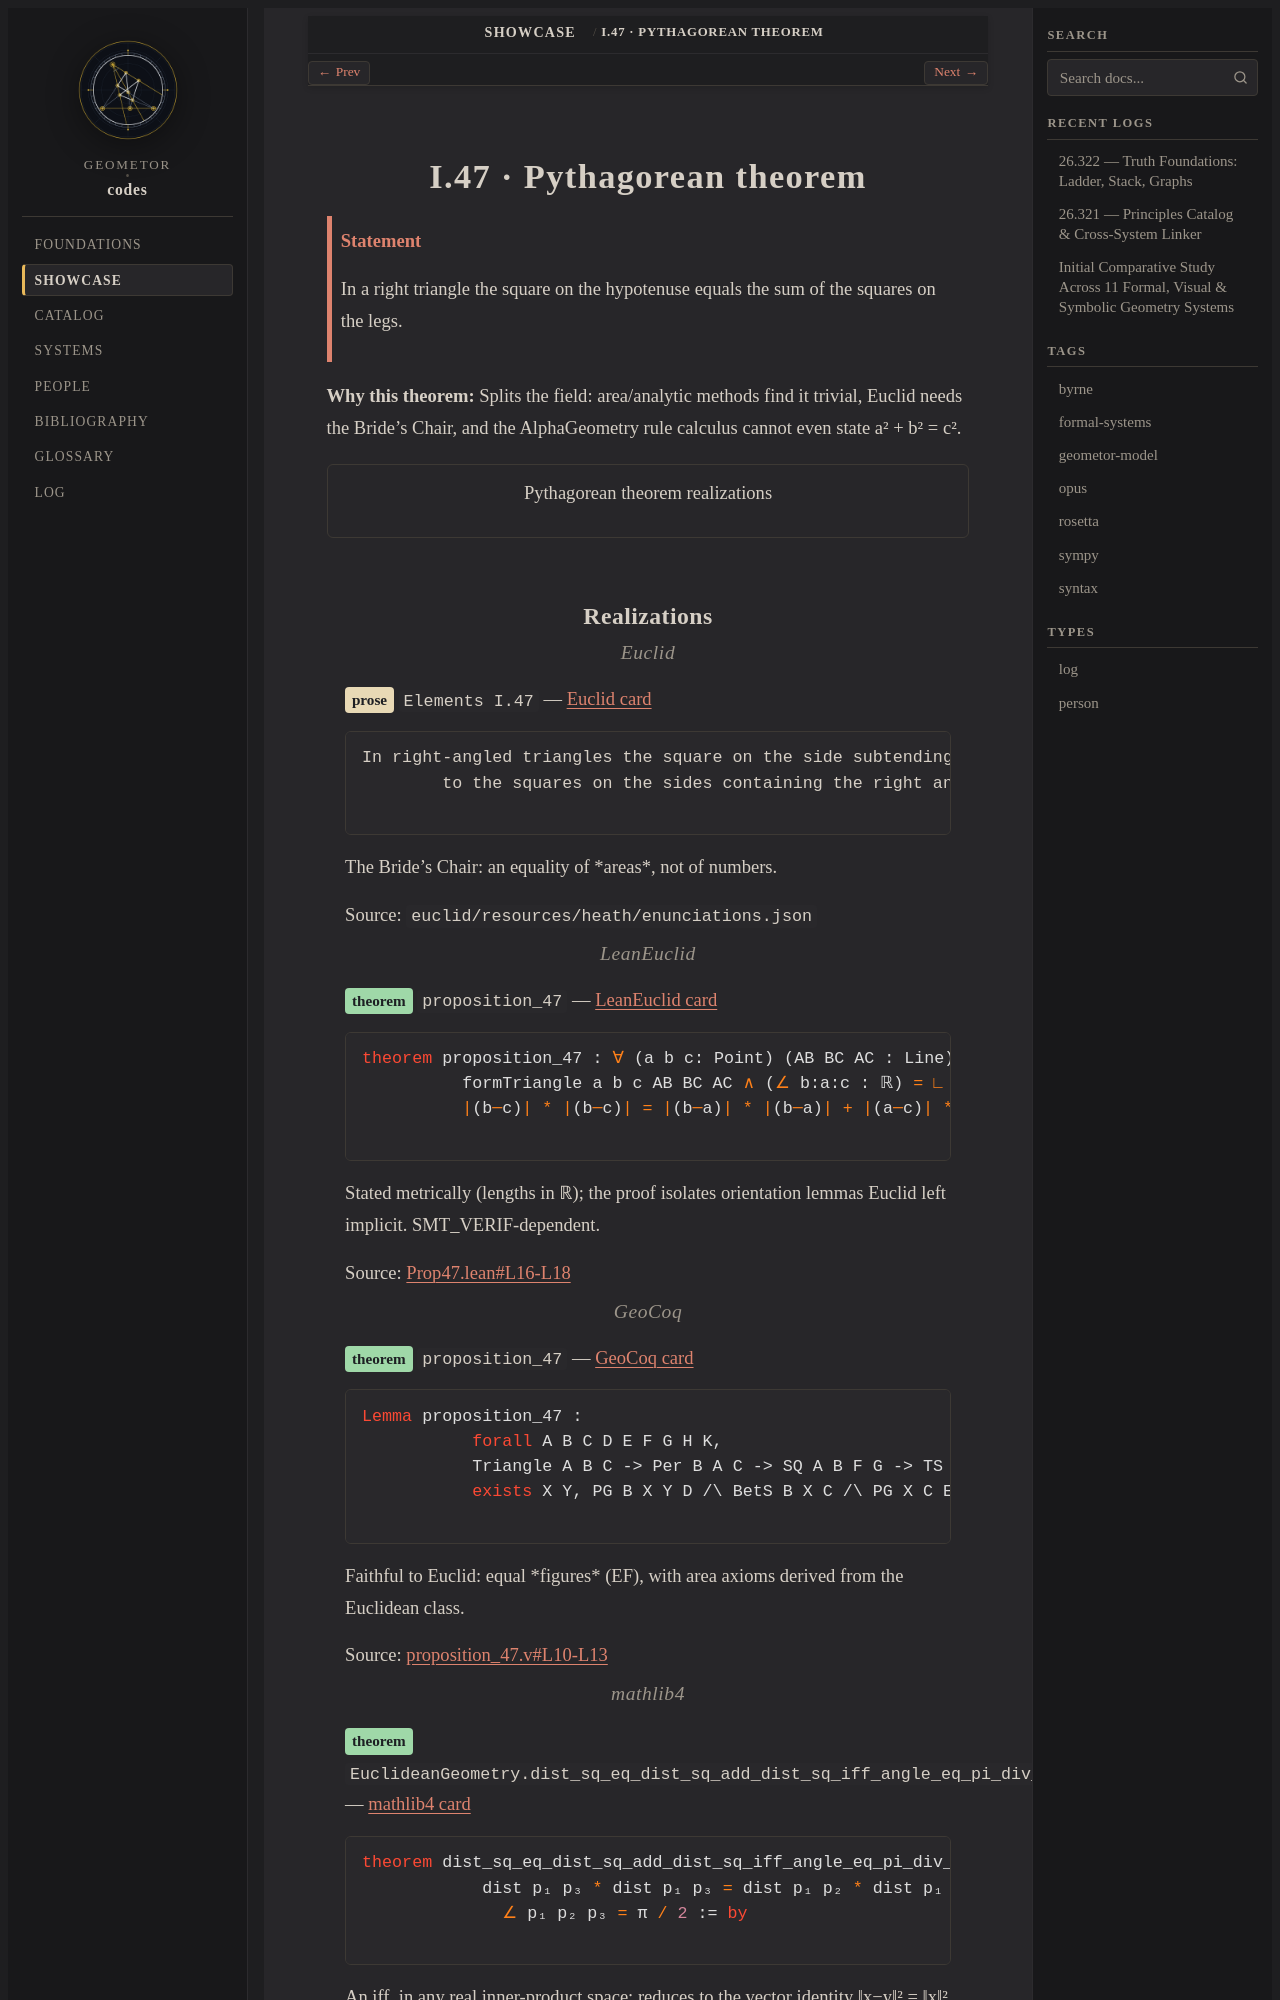

repository: geometor/codes · page: showcase/pythagorean.html · generator: sphinx

.. role:: raw-html(raw)
   :format: html

.. _showcase-pythagorean:

I.47 · Pythagorean theorem
==========================

.. admonition:: Statement
   :class: note

   In a right triangle the square on the hypotenuse equals the sum of the squares on the legs.

**Why this theorem:** Splits the field: area/analytic methods find it trivial, Euclid needs the Bride's Chair, and the AlphaGeometry rule calculus cannot even state a² + b² = c².

.. graphviz::
   :align: center
   :alt: Pythagorean theorem realizations

   digraph showcase_pythagorean {
     graph [rankdir=LR, bgcolor="transparent", fontname="Helvetica", fontcolor="#8a8f98", nodesep=0.25, ranksep=0.45, ranksep=0.8];
     node [fontname="Helvetica", fontsize=11, style="filled,rounded", shape=box, color="#555a62", fontcolor="#1d1f23", penwidth=0.8];
     edge [fontname="Helvetica", fontsize=9, color="#8a8f98", fontcolor="#8a8f98", arrowsize=0.6];
     thm [label="I.47  Pythagorean theorem", shape=ellipse, style=filled, fillcolor="#ffffff", penwidth=1.6];
     r0 [label=<<b>Euclid</b><br/><font point-size="9">Elements I.47<br/><i>prose</i></font>>, fillcolor="#e8d9b5", URL="../foundations/cards/euclid.html", target="_top", tooltip="The Bride's Chair: an equality of *areas*, not of numbers."];
     thm -> r0 [style=solid];
     r1 [label=<<b>LeanEuclid</b><br/><font point-size="9">proposition_47<br/><i>theorem</i></font>>, fillcolor="#9fd8a8", URL="../foundations/cards/leaneuclid.html", target="_top", tooltip="Stated metrically (lengths in ℝ); the proof isolates orientation lemmas Euclid left implicit. SMT_VERIF-dependent."];
     thm -> r1 [style=solid];
     r2 [label=<<b>GeoCoq</b><br/><font point-size="9">proposition_47<br/><i>theorem</i></font>>, fillcolor="#9fd8a8", URL="../foundations/cards/geocoq.html", target="_top", tooltip="Faithful to Euclid: equal *figures* (EF), with area axioms derived from the Euclidean class."];
     thm -> r2 [style=solid];
     r3 [label=<<b>mathlib4</b><br/><font point-size="9">EuclideanGeometry.dist_sq_eq_di…<br/><i>theorem</i></font>>, fillcolor="#9fd8a8", URL="../foundations/cards/mathlib4.html", target="_top", tooltip="An iff, in any real inner-product space; reduces to the vector identity ‖x−y‖² = ‖x‖² + ‖y‖² when ⟪x,y⟫ = 0."];
     thm -> r3 [style=solid];
     r4 [label=<<b>AlphaGeometry</b><br/><font point-size="9">—<br/><i>gap</i></font>>, fillcolor="#f19c9c", URL="../foundations/cards/alphageometry.html", target="_top", tooltip="DD+AR's algebraic reasoning is linear over angle, ratio, and distance tables; a² + b² = c² is not expressible."];
     thm -> r4 [style=dashed];
     r5 [label=<<b>Newclid</b><br/><font point-size="9">R57_PYTHAGORAS_THEOREM<br/><i>rule</i></font>>, fillcolor="#f6b26b", URL="../foundations/cards/newclid.html", target="_top", tooltip="Added as a special rule, then deactivated by default as problematic."];
     thm -> r5 [style=solid];
     r6 [label=<<b>JGEX</b><br/><font point-size="9">examples/visual-proofs/pythagor…<br/><i>generic</i></font>>, fillcolor="#7fd1c7", URL="../foundations/cards/jgex.html", target="_top", tooltip="Algebraic methods (Wu / Gröbner / area) certify it generically; in the area method it is immediate from the Pythagoras difference P_BAC = 0."];
     thm -> r6 [style=solid];
     r7 [label=<<b>geometor.model</b><br/><font point-size="9">verify._build_pythagorean<br/><i>witness</i></font>>, fillcolor="#9cc3f0", URL="../foundations/cards/geometor_model.html", target="_top", tooltip="Exact quadrance identity on the 3-4-5 figure (L1)."];
     thm -> r7 [style=solid];
   }
